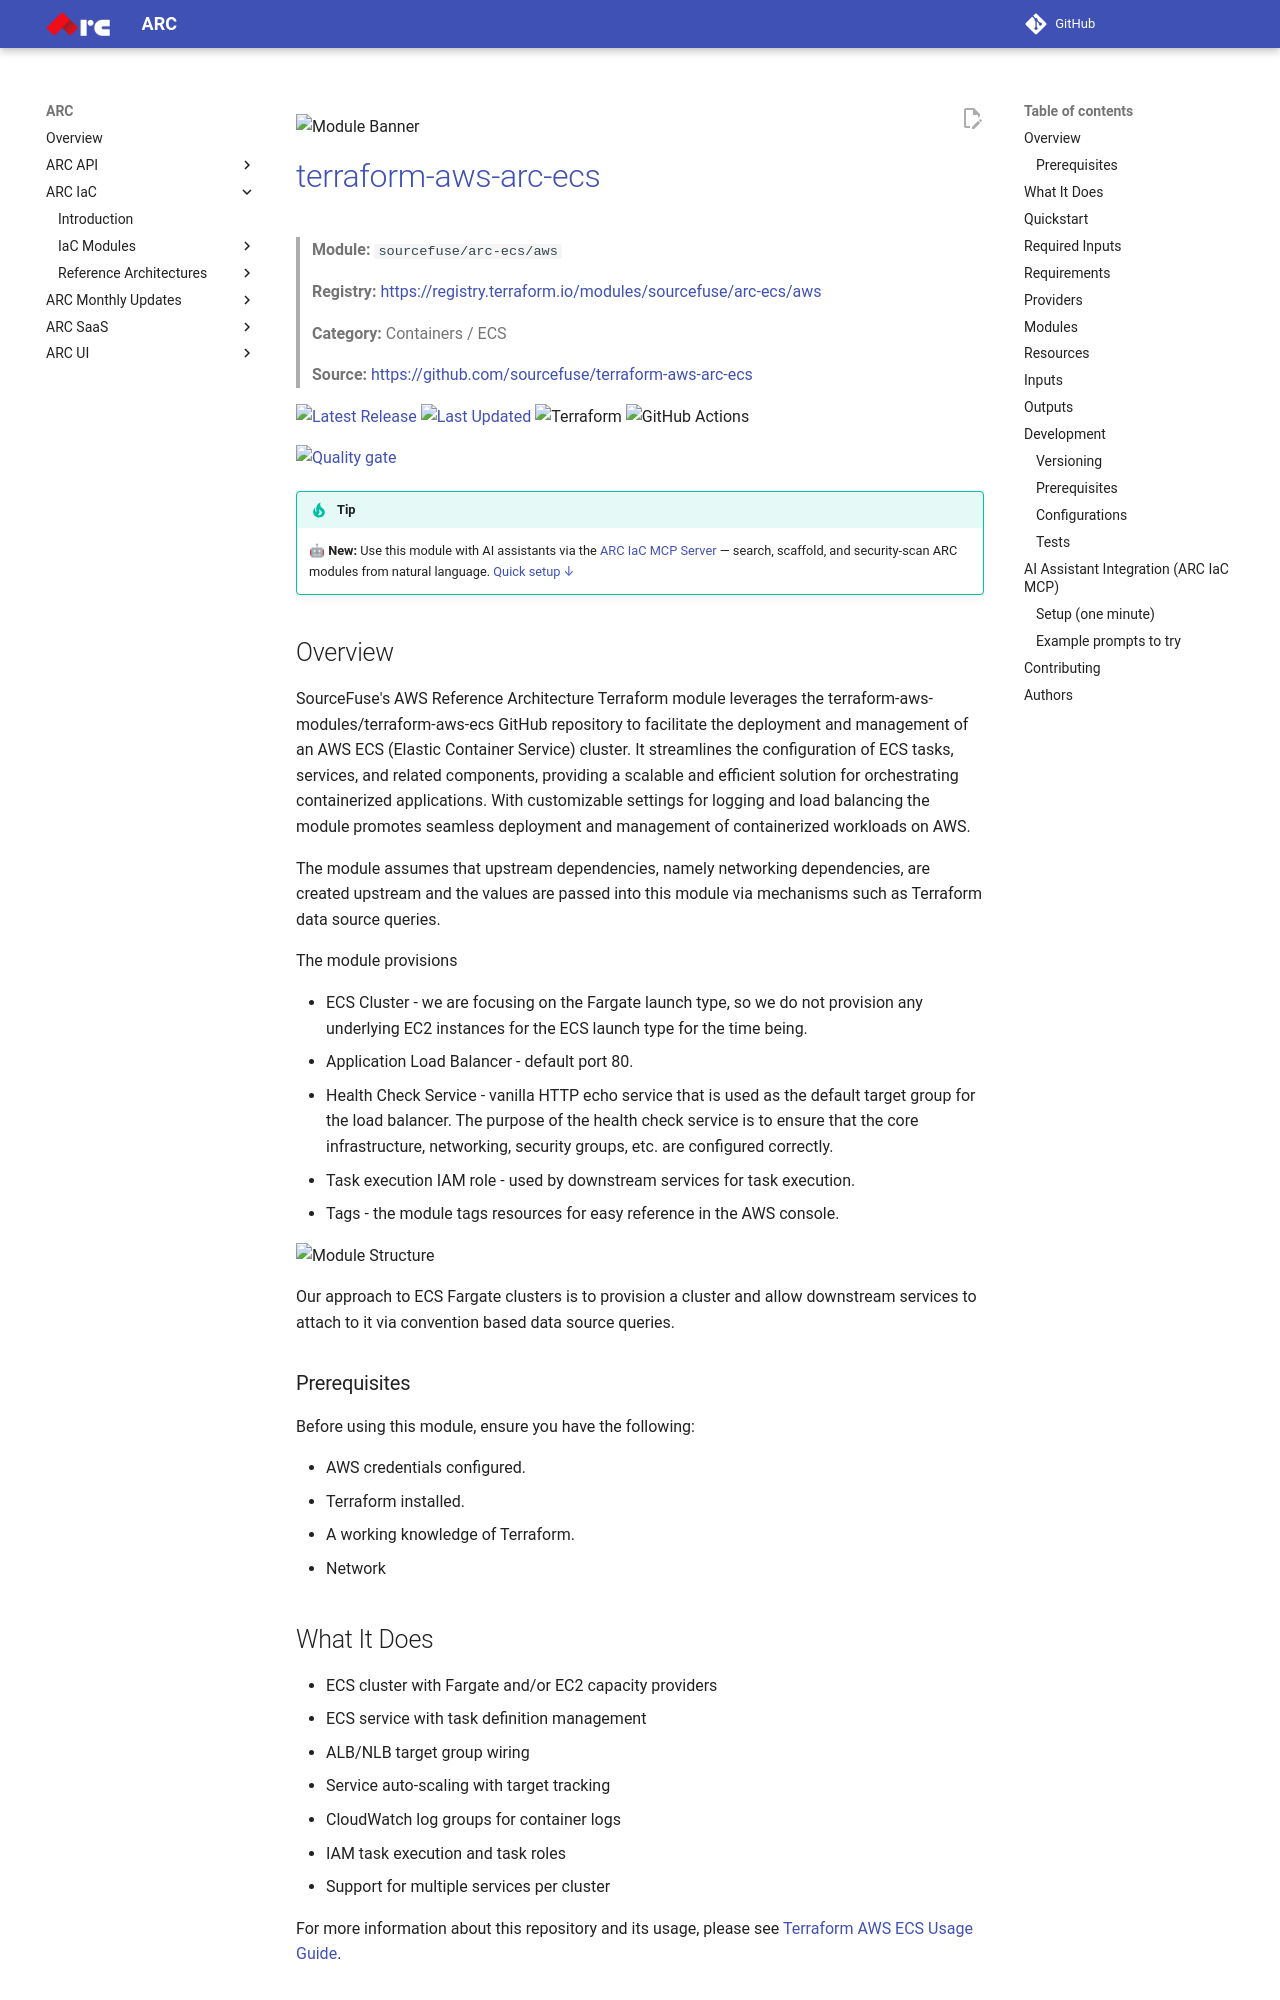

repository: sourcefuse/arc-docs · page: arc-iac-docs/modules/terraform-aws-arc-ecs/index.html · generator: mkdocs

![Module Banner](./static/ecs-banner.png)

# [terraform-aws-arc-ecs](https://github.com/sourcefuse/terraform-aws-arc-ecs)

> **Module:** `sourcefuse/arc-ecs/aws`

> **Registry:** [https://registry.terraform.io/modules/sourcefuse/arc-ecs/aws](https://registry.terraform.io/modules/sourcefuse/arc-ecs/aws)

> **Category:** Containers / ECS



> **Source:** [https://github.com/sourcefuse/terraform-aws-arc-ecs](https://github.com/sourcefuse/terraform-aws-arc-ecs)

[![Latest Release](https://img.shields.io/github/release/sourcefuse/terraform-aws-arc-ecs.svg?style=for-the-badge)](https://github.com/sourcefuse/terraform-aws-arc-ecs/releases/latest)
[![Last Updated](https://img.shields.io/github/last-commit/sourcefuse/terraform-aws-arc-ecs.svg?style=for-the-badge)](https://github.com/sourcefuse/terraform-aws-arc-ecs/commits)
![Terraform](https://img.shields.io/badge/terraform-%235835CC.svg?style=for-the-badge&logo=terraform&logoColor=white)
![GitHub Actions](https://img.shields.io/badge/github%20actions-%232671E5.svg?style=for-the-badge&logo=githubactions&logoColor=white)

[![Quality gate](https://sonarcloud.io/api/project_badges/quality_gate?project=sourcefuse_terraform-aws-arc-ecs&token=470128924743a0aace992ff0eb4f2460199e267f)](https://sonarcloud.io/summary/new_code?id=sourcefuse_terraform-aws-arc-ecs)

> [!TIP]
> 🤖 **New:** Use this module with AI assistants via the [ARC IaC MCP Server](https://github.com/sourcefuse/arc-iac-mcp) — search, scaffold, and security-scan ARC modules from natural language. [Quick setup ↓](#ai-assistant-integration-arc-iac-mcp)

## Overview

SourceFuse's AWS Reference Architecture Terraform module leverages the terraform-aws-modules/terraform-aws-ecs GitHub repository to facilitate the deployment and management of an AWS ECS (Elastic Container Service) cluster. It streamlines the configuration of ECS tasks, services, and related components, providing a scalable and efficient solution for orchestrating containerized applications. With customizable settings for logging and load balancing the module promotes seamless deployment and management of containerized workloads on AWS.

The module assumes that upstream dependencies, namely networking dependencies, are created upstream and the values are passed into this module via mechanisms such as Terraform data source queries.


The module provisions

* ECS Cluster - we are focusing on the Fargate launch type, so we do not provision any underlying EC2 instances for the ECS launch type for the time being.
* Application Load Balancer - default port 80.
* Health Check Service - vanilla HTTP echo service that is used as the default target group for the load balancer. The purpose of the health check service is to ensure that the core infrastructure, networking, security groups, etc. are configured correctly.
* Task execution IAM role - used by downstream services for task execution.
* Tags - the module tags resources for easy reference in the AWS console.


![Module Structure](./static/arc_ecs_basic_components.png)

Our approach to ECS Fargate clusters is to provision a cluster and allow downstream services to attach to it via convention based data source queries.

### Prerequisites
Before using this module, ensure you have the following:

- AWS credentials configured.
- Terraform installed.
- A working knowledge of Terraform.
- Network
